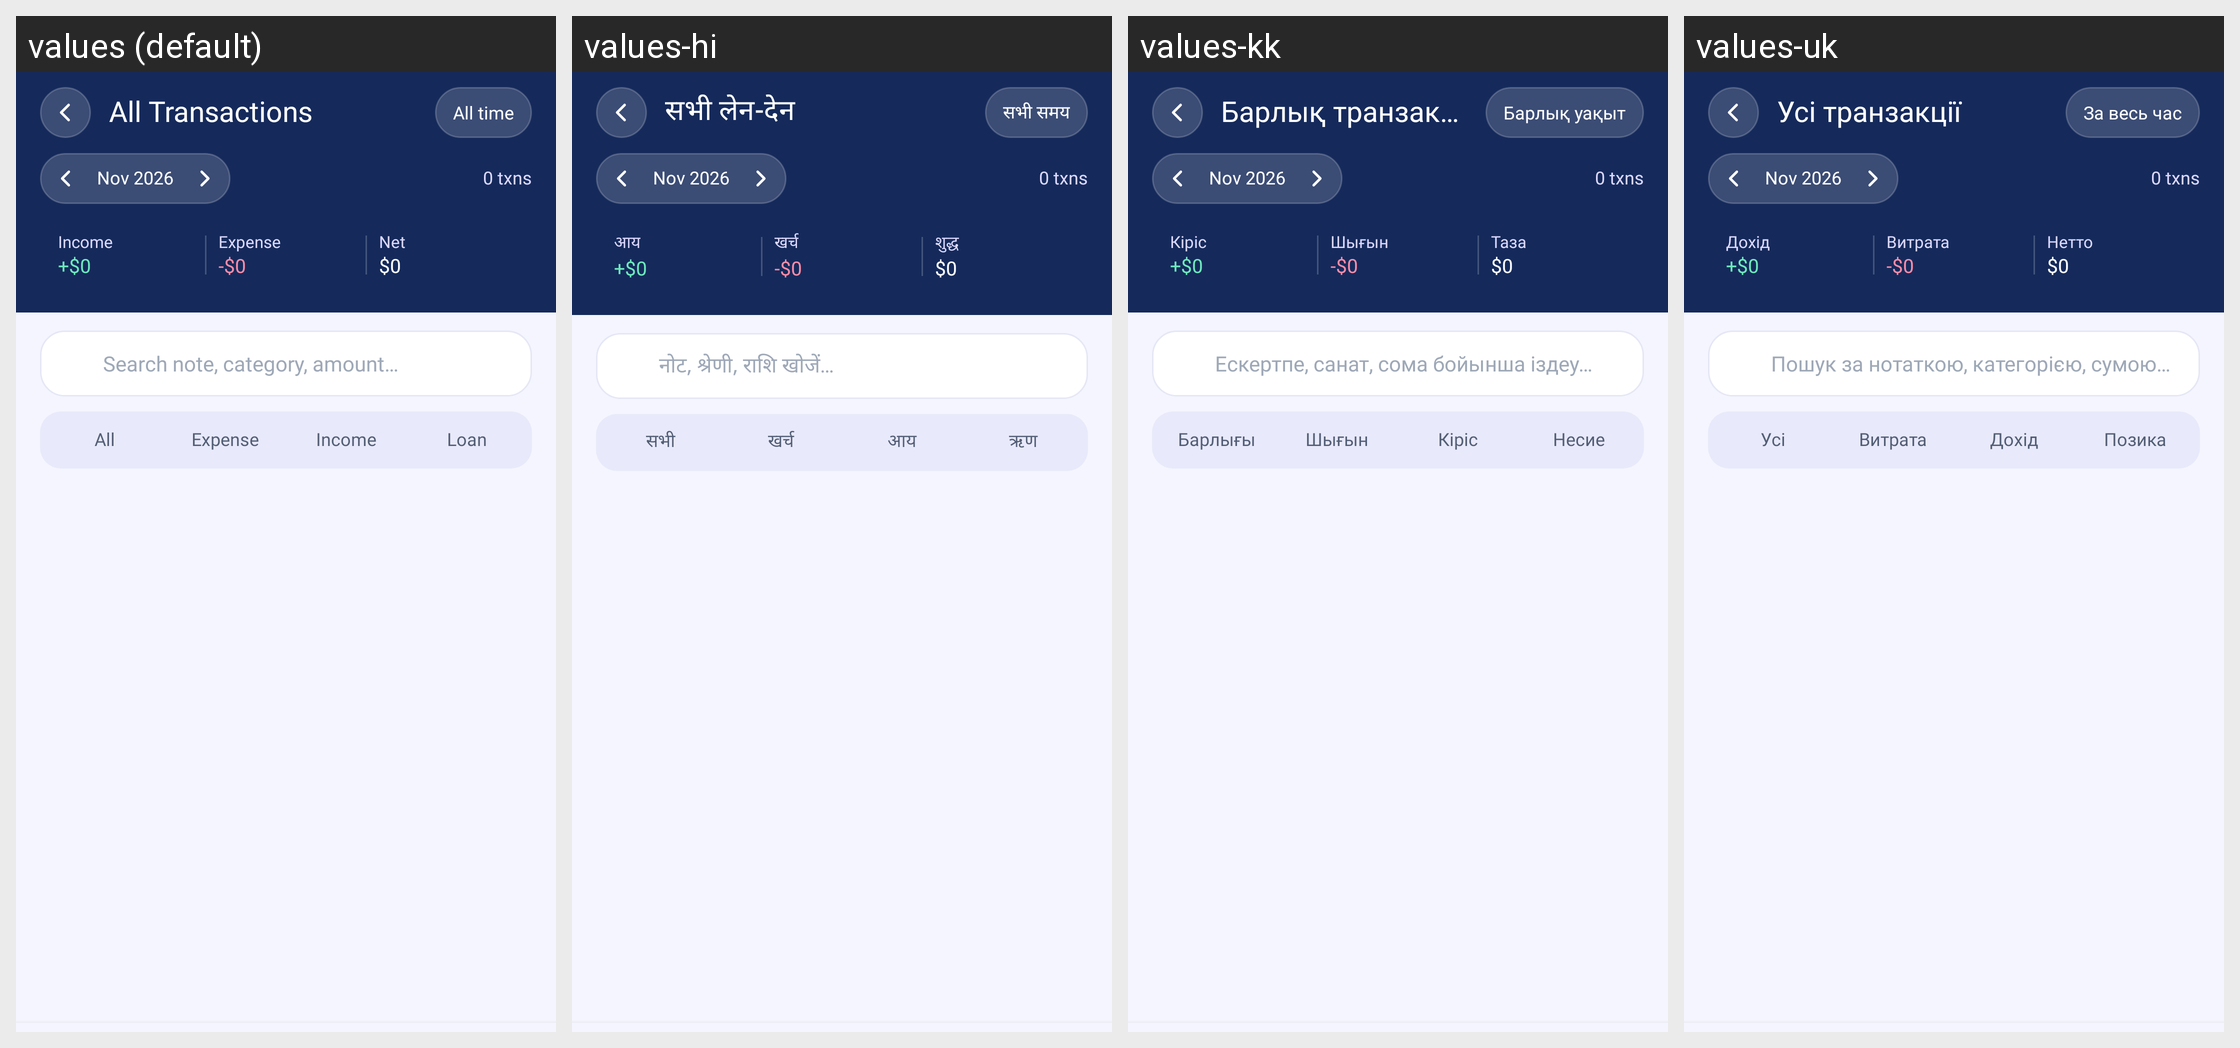

For this localized Android screen grid, give each drawn string resource with its value in every locale shown.
Android screen res/layout/activity_all_transactions.xml rendered under 4 locales, left to right: values (default), values-hi, values-kk, values-uk. Device: Nexus 5 (rendered at 1080×1920; each locale shown at half size, 540×960, under a caption strip naming it); theme Theme.MyApplication.
Other locales in the repository, not shown: values-ar, values-bn, values-de, values-es, values-fr, values-in, values-ja, values-kn, values-ko, values-ml, values-mr, values-or, values-pl, values-pt, values-ru, values-ta, values-te, values-th, values-tl, values-tr, values-ur, values-vi.
Strings drawn on this screen, with the default value and each locale's value (text and hints the layout hard-codes, and strings that could not be matched under every locale, appear in the picture but are not listed):

all_transactions
  values: All Transactions
  values-hi: सभी लेन-देन
  values-kk: Барлық транзакциялар
  values-uk: Усі транзакції

all_time
  values: All time
  values-hi: सभी समय
  values-kk: Барлық уақыт
  values-uk: За весь час

income
  values: Income
  values-hi: आय
  values-kk: Кіріс
  values-uk: Дохід

expense
  values: Expense
  values-hi: खर्च
  values-kk: Шығын
  values-uk: Витрата

net_savings
  values: Net
  values-hi: शुद्ध
  values-kk: Таза
  values-uk: Нетто

search_transactions_hint
  values: Search note, category, amount…
  values-hi: नोट, श्रेणी, राशि खोजें…
  values-kk: Ескертпе, санат, сома бойынша іздеу…
  values-uk: Пошук за нотаткою, категорією, сумою…

all
  values: All
  values-hi: सभी
  values-kk: Барлығы
  values-uk: Усі

loan
  values: Loan
  values-hi: ऋण
  values-kk: Несие
  values-uk: Позика
